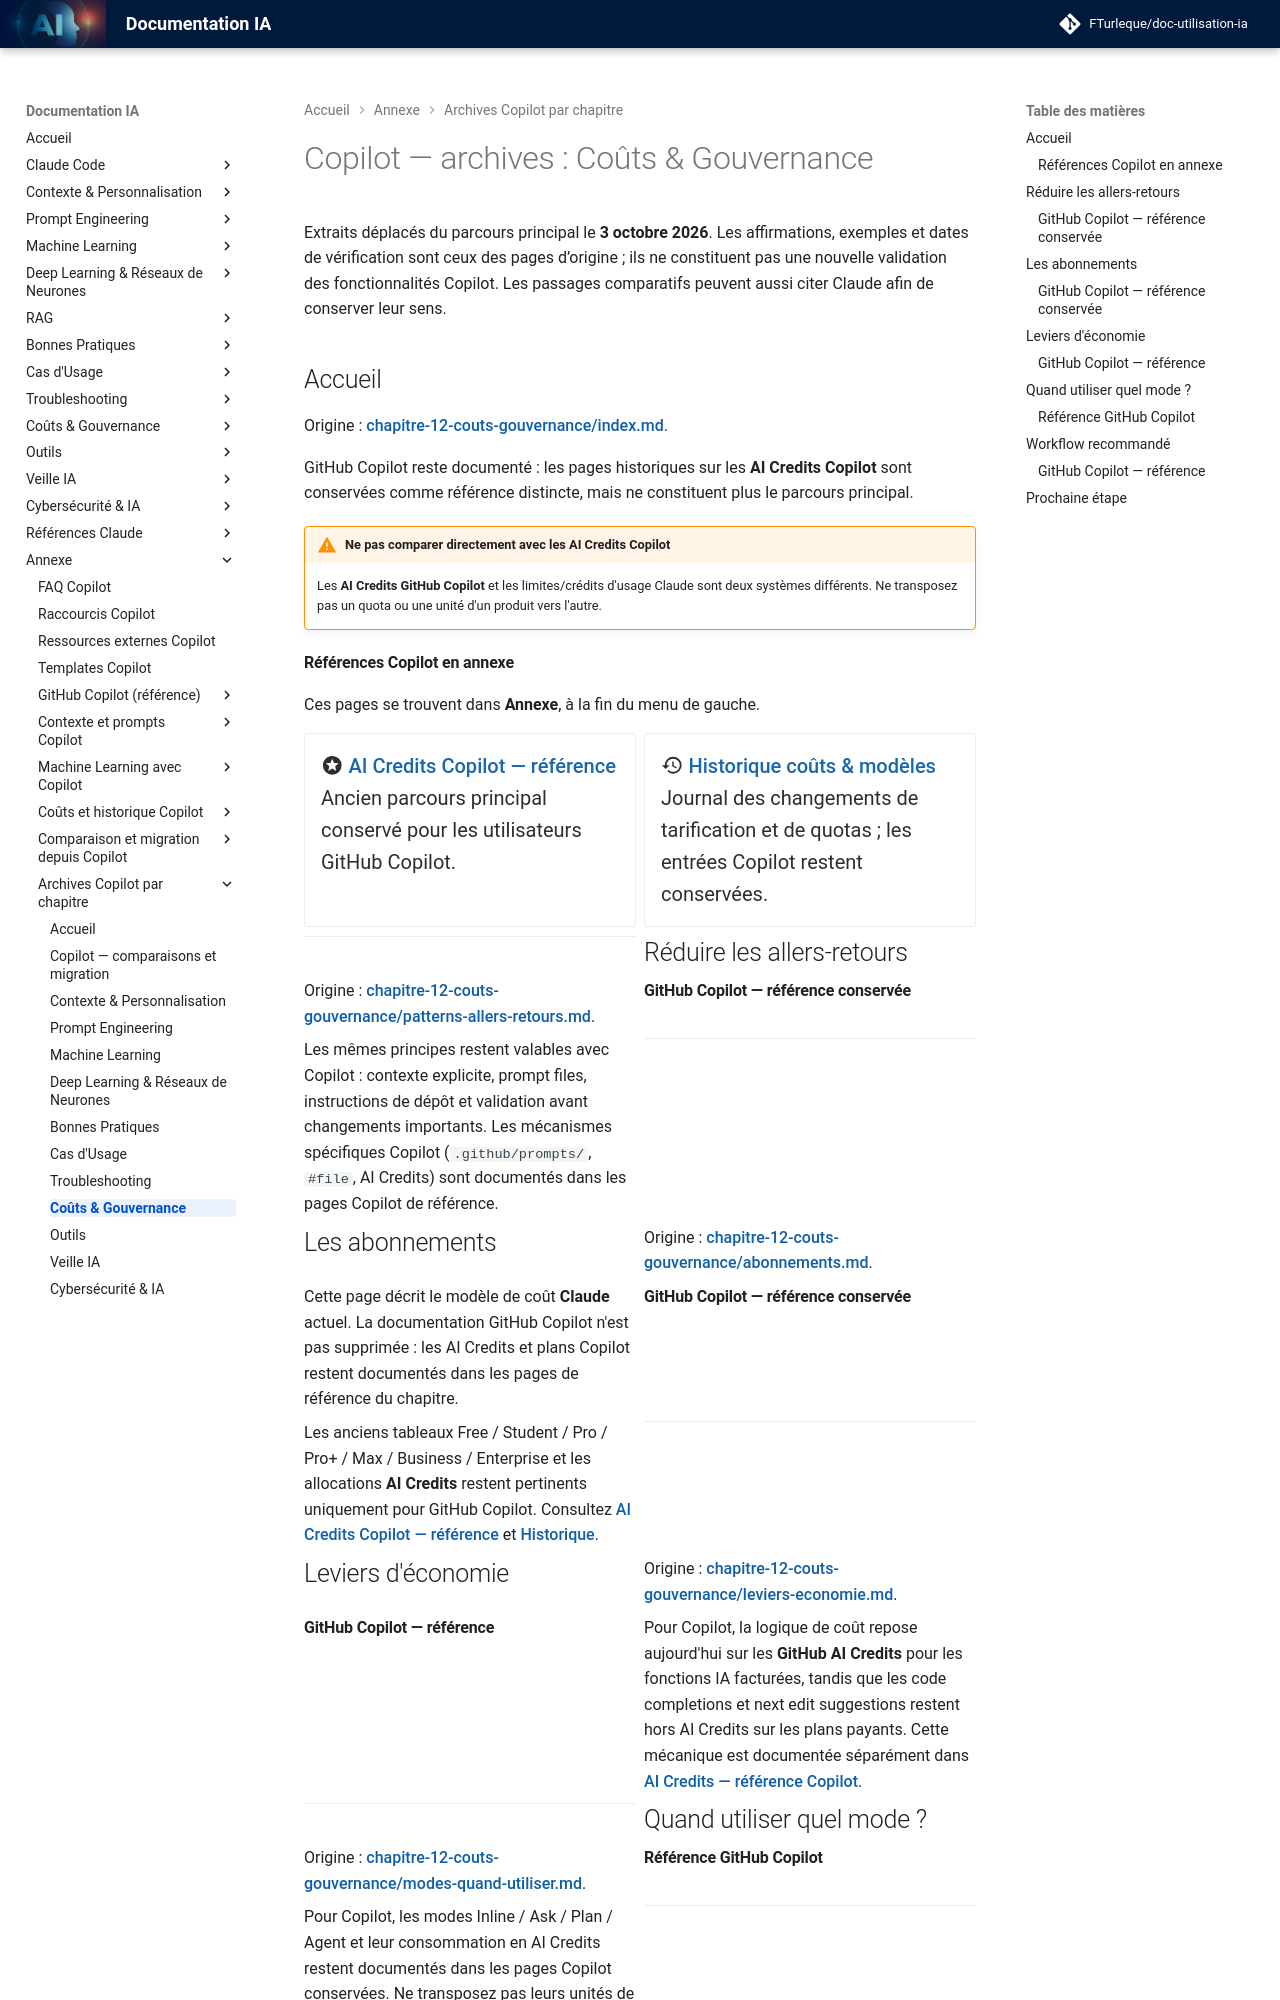

repository: FTurleque/doc-utilisation-ia · page: appendices/copilot/chapitre-12-couts-gouvernance/index.html · generator: mkdocs

# Copilot — archives : Coûts & Gouvernance

Extraits déplacés du parcours principal le **3 octobre 2026**. Les affirmations, exemples et dates de vérification sont ceux des pages d’origine ; ils ne constituent pas une nouvelle validation des fonctionnalités Copilot. Les passages comparatifs peuvent aussi citer Claude afin de conserver leur sens.


## Accueil { #page-chapitre-12-couts-gouvernance-index }

Origine : [chapitre-12-couts-gouvernance/index.md](../../chapitre-12-couts-gouvernance/index.md).

<!-- Extrait original : chapitre-12-couts-gouvernance/index.md:5 ; paragraphe -->

GitHub Copilot reste documenté : les pages historiques sur les **AI Credits Copilot** sont conservées comme référence distincte, mais ne constituent plus le parcours principal.

<!-- Extrait original : chapitre-12-couts-gouvernance/index.md:53 ; encadré -->

!!! warning "Ne pas comparer directement avec les AI Credits Copilot"
    Les **AI Credits GitHub Copilot** et les limites/crédits d'usage Claude sont deux systèmes différents. Ne transposez pas un quota ou une unité d'un produit vers l'autre.

<!-- Extrait original : chapitre-12-couts-gouvernance/index.md:136 ; section dédiée -->

#### Références Copilot en annexe

Ces pages se trouvent dans **Annexe**, à la fin du menu de gauche.

<div class="grid cards" markdown>

- :material-star-circle: **[AI Credits Copilot — référence](../../chapitre-12-couts-gouvernance/premium-requests.md)**

    Ancien parcours principal conservé pour les utilisateurs GitHub Copilot.

- :material-history: **[Historique coûts & modèles](../../chapitre-12-couts-gouvernance/historique-modifications.md)**

    Journal des changements de tarification et de quotas ; les entrées Copilot restent conservées.


---


## Réduire les allers-retours { #page-chapitre-12-couts-gouvernance-patterns-allers-retours }

Origine : [chapitre-12-couts-gouvernance/patterns-allers-retours.md](../../chapitre-12-couts-gouvernance/patterns-allers-retours.md).

<!-- Extrait original : chapitre-12-couts-gouvernance/patterns-allers-retours.md:149 ; section dédiée -->

#### GitHub Copilot — référence conservée

Les mêmes principes restent valables avec Copilot : contexte explicite, prompt files, instructions de dépôt et validation avant changements importants. Les mécanismes spécifiques Copilot (`.github/prompts/`, `#file`, AI Credits) sont documentés dans les pages Copilot de référence.

---


## Les abonnements { #page-chapitre-12-couts-gouvernance-abonnements }

Origine : [chapitre-12-couts-gouvernance/abonnements.md](../../chapitre-12-couts-gouvernance/abonnements.md).

<!-- Extrait original : chapitre-12-couts-gouvernance/abonnements.md:5 ; paragraphe -->

Cette page décrit le modèle de coût **Claude** actuel. La documentation GitHub Copilot n'est pas supprimée : les AI Credits et plans Copilot restent documentés dans les pages de référence du chapitre.

<!-- Extrait original : chapitre-12-couts-gouvernance/abonnements.md:116 ; section dédiée -->

#### GitHub Copilot — référence conservée

Les anciens tableaux Free / Student / Pro / Pro+ / Max / Business / Enterprise et les allocations **AI Credits** restent pertinents uniquement pour GitHub Copilot. Consultez [AI Credits Copilot — référence](../../chapitre-12-couts-gouvernance/premium-requests.md) et [Historique](../../chapitre-12-couts-gouvernance/historique-modifications.md).

---


## Leviers d'économie { #page-chapitre-12-couts-gouvernance-leviers-economie }

Origine : [chapitre-12-couts-gouvernance/leviers-economie.md](../../chapitre-12-couts-gouvernance/leviers-economie.md).

<!-- Extrait original : chapitre-12-couts-gouvernance/leviers-economie.md:143 ; section dédiée -->

#### GitHub Copilot — référence

Pour Copilot, la logique de coût repose aujourd'hui sur les **GitHub AI Credits** pour les fonctions IA facturées, tandis que les code completions et next edit suggestions restent hors AI Credits sur les plans payants. Cette mécanique est documentée séparément dans [AI Credits — référence Copilot](../../chapitre-12-couts-gouvernance/premium-requests.md).

---


## Quand utiliser quel mode ? { #page-chapitre-12-couts-gouvernance-modes-quand-utiliser }

Origine : [chapitre-12-couts-gouvernance/modes-quand-utiliser.md](../../chapitre-12-couts-gouvernance/modes-quand-utiliser.md).

<!-- Extrait original : chapitre-12-couts-gouvernance/modes-quand-utiliser.md:159 ; section dédiée -->
